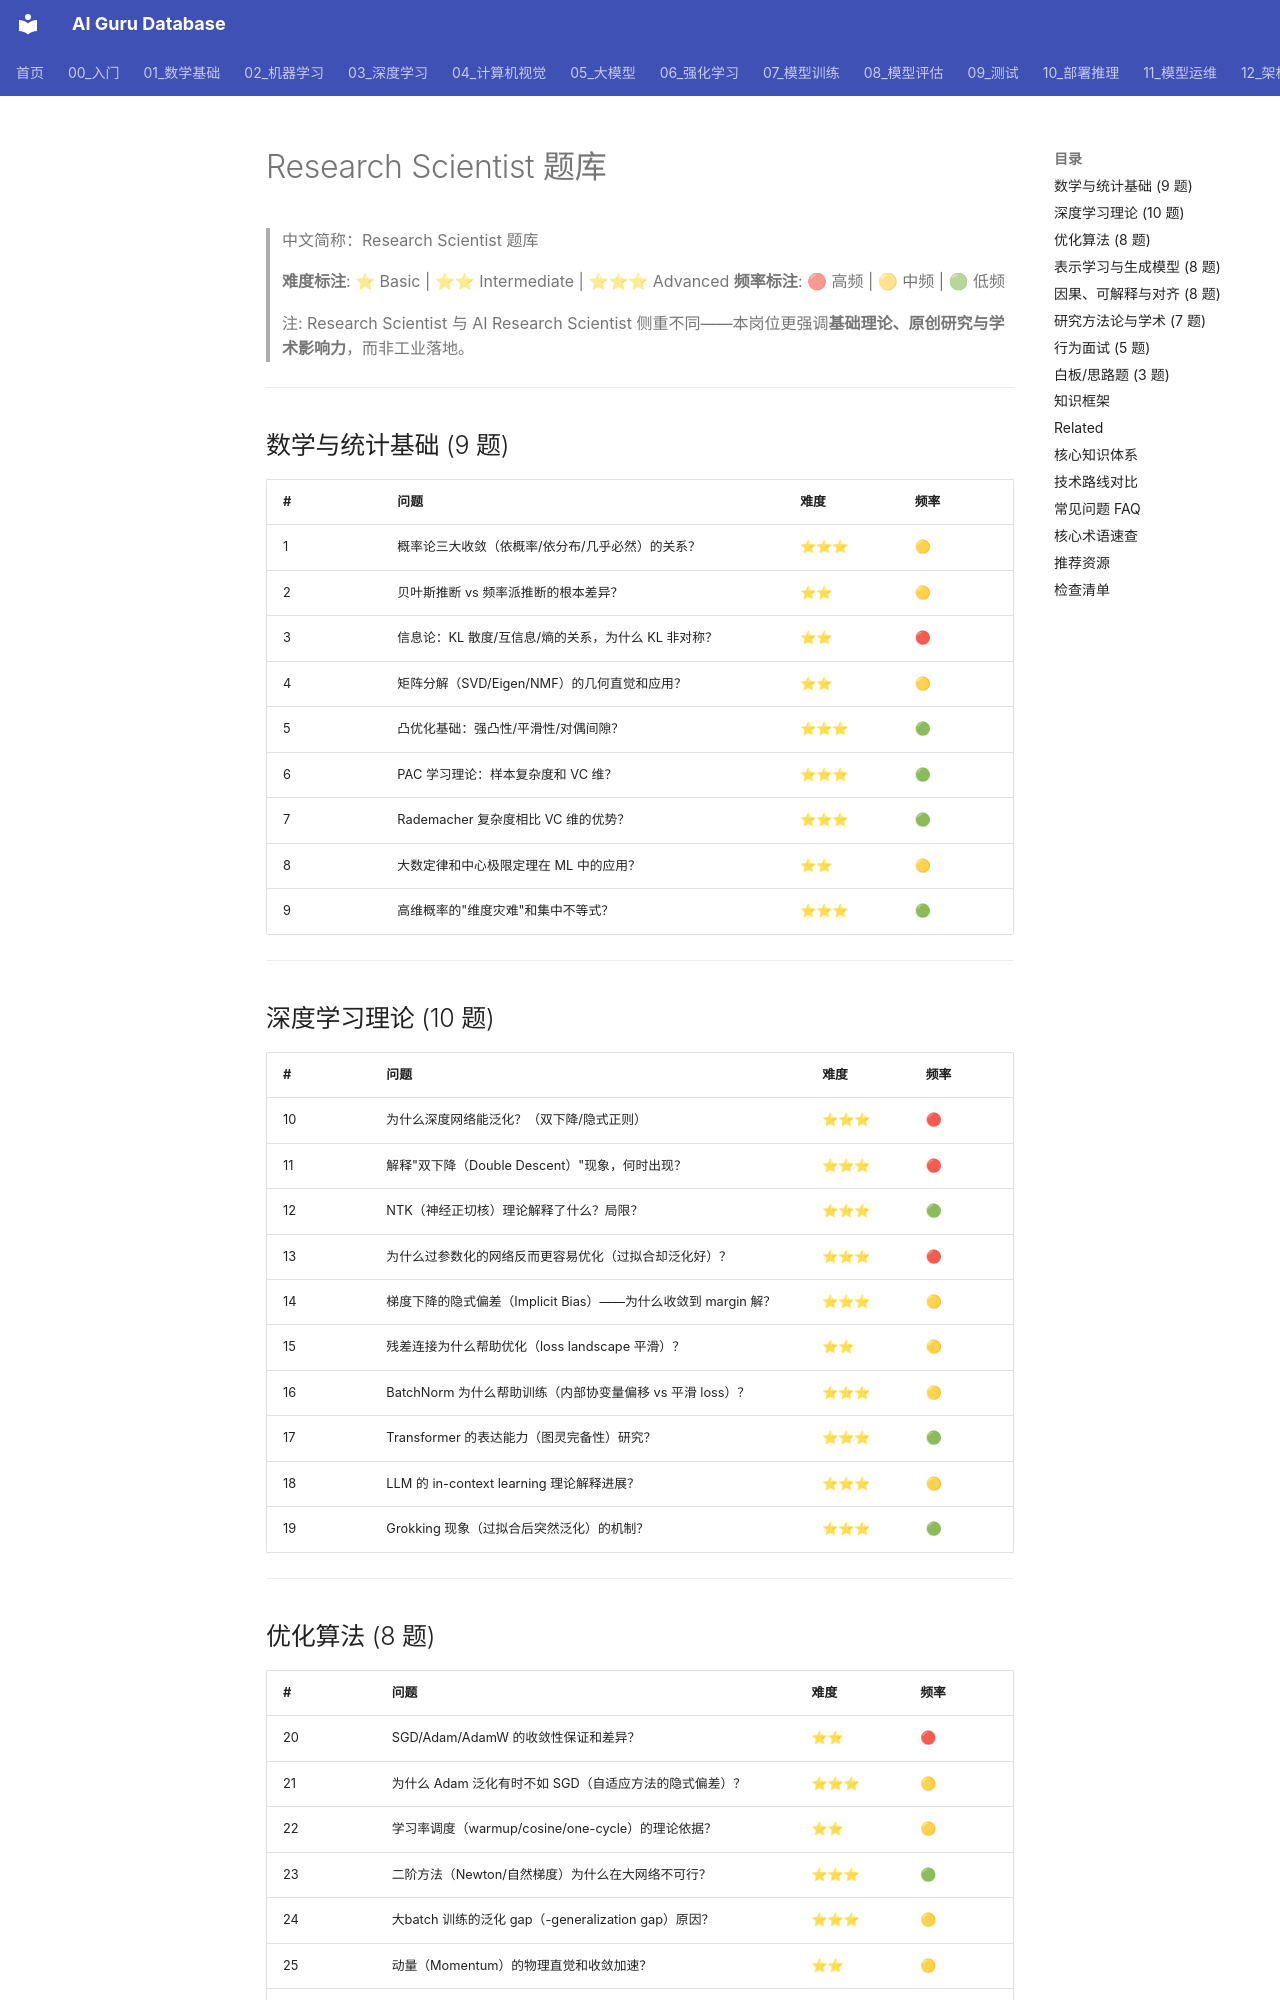

repository: ai-guru-global/ai-guru-database · page: 21_面试岗位/24_研究科学家/03_question_bank/index.html · generator: mkdocs

---
title: Research Scientist 题库
category: 21-interviews-research-scientist
tags: ["interviews", "career", "research-scientist", "foundational-theory", "academic-impact", "novel-research", "deep-learning-theory"]
summary: "Research Scientist 题库，覆盖深度学习理论、优化与泛化、表示学习、因果与可解释性、学术研究与论文产出，含难度与频率标注。"
created: 2026-07-23
updated: 2026-07-23
tier: supporting
sources: []
name_zh: "Research Scientist 题库"
---

# Research Scientist 题库

> 中文简称：Research Scientist 题库

> **难度标注**: ⭐ Basic | ⭐⭐ Intermediate | ⭐⭐⭐ Advanced
> **频率标注**: 🔴 高频 | 🟡 中频 | 🟢 低频

> 注: Research Scientist 与 AI Research Scientist 侧重不同——本岗位更强调**基础理论、原创研究与学术影响力**，而非工业落地。

---

## 数学与统计基础 (9 题)

| # | 问题 | 难度 | 频率 |
|---|------|------|------|
| 1 | 概率论三大收敛（依概率/依分布/几乎必然）的关系？ | ⭐⭐⭐ | 🟡 |
| 2 | 贝叶斯推断 vs 频率派推断的根本差异？ | ⭐⭐ | 🟡 |
| 3 | 信息论：KL 散度/互信息/熵的关系，为什么 KL 非对称？ | ⭐⭐ | 🔴 |
| 4 | 矩阵分解（SVD/Eigen/NMF）的几何直觉和应用？ | ⭐⭐ | 🟡 |
| 5 | 凸优化基础：强凸性/平滑性/对偶间隙？ | ⭐⭐⭐ | 🟢 |
| 6 | PAC 学习理论：样本复杂度和 VC 维？ | ⭐⭐⭐ | 🟢 |
| 7 | Rademacher 复杂度相比 VC 维的优势？ | ⭐⭐⭐ | 🟢 |
| 8 | 大数定律和中心极限定理在 ML 中的应用？ | ⭐⭐ | 🟡 |
| 9 | 高维概率的"维度灾难"和集中不等式？ | ⭐⭐⭐ | 🟢 |

---
